Labelled photos from "processed", an image-classification folder in Tensai-Kartik/PlantCare. The possible labels are: apple black rot, apple cedar apple rust, apple healthy, apple scab, corn common rust, corn healthy, corn northern leaf blight, grape black rot, grape esca black measles, grape healthy, pepper bell bacterial spot, pepper bell healthy, potato early blight, potato healthy, potato late blight, tomato bacterial spot, tomato early blight, tomato healthy, tomato late blight, tomato septoria leaf spot, tomato yellow leaf curl virus.

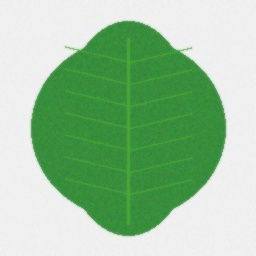
Label: grape healthy

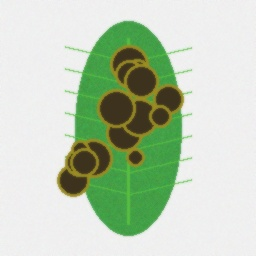
Label: corn northern leaf blight

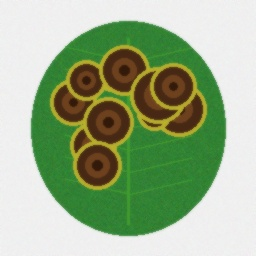
Label: tomato early blight

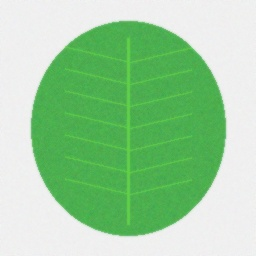
Label: pepper bell healthy

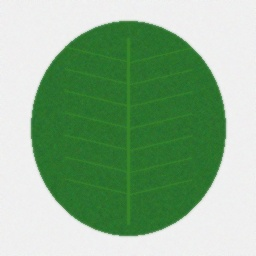
Label: potato healthy

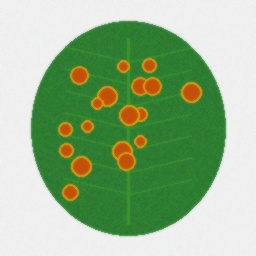
Label: apple cedar apple rust
